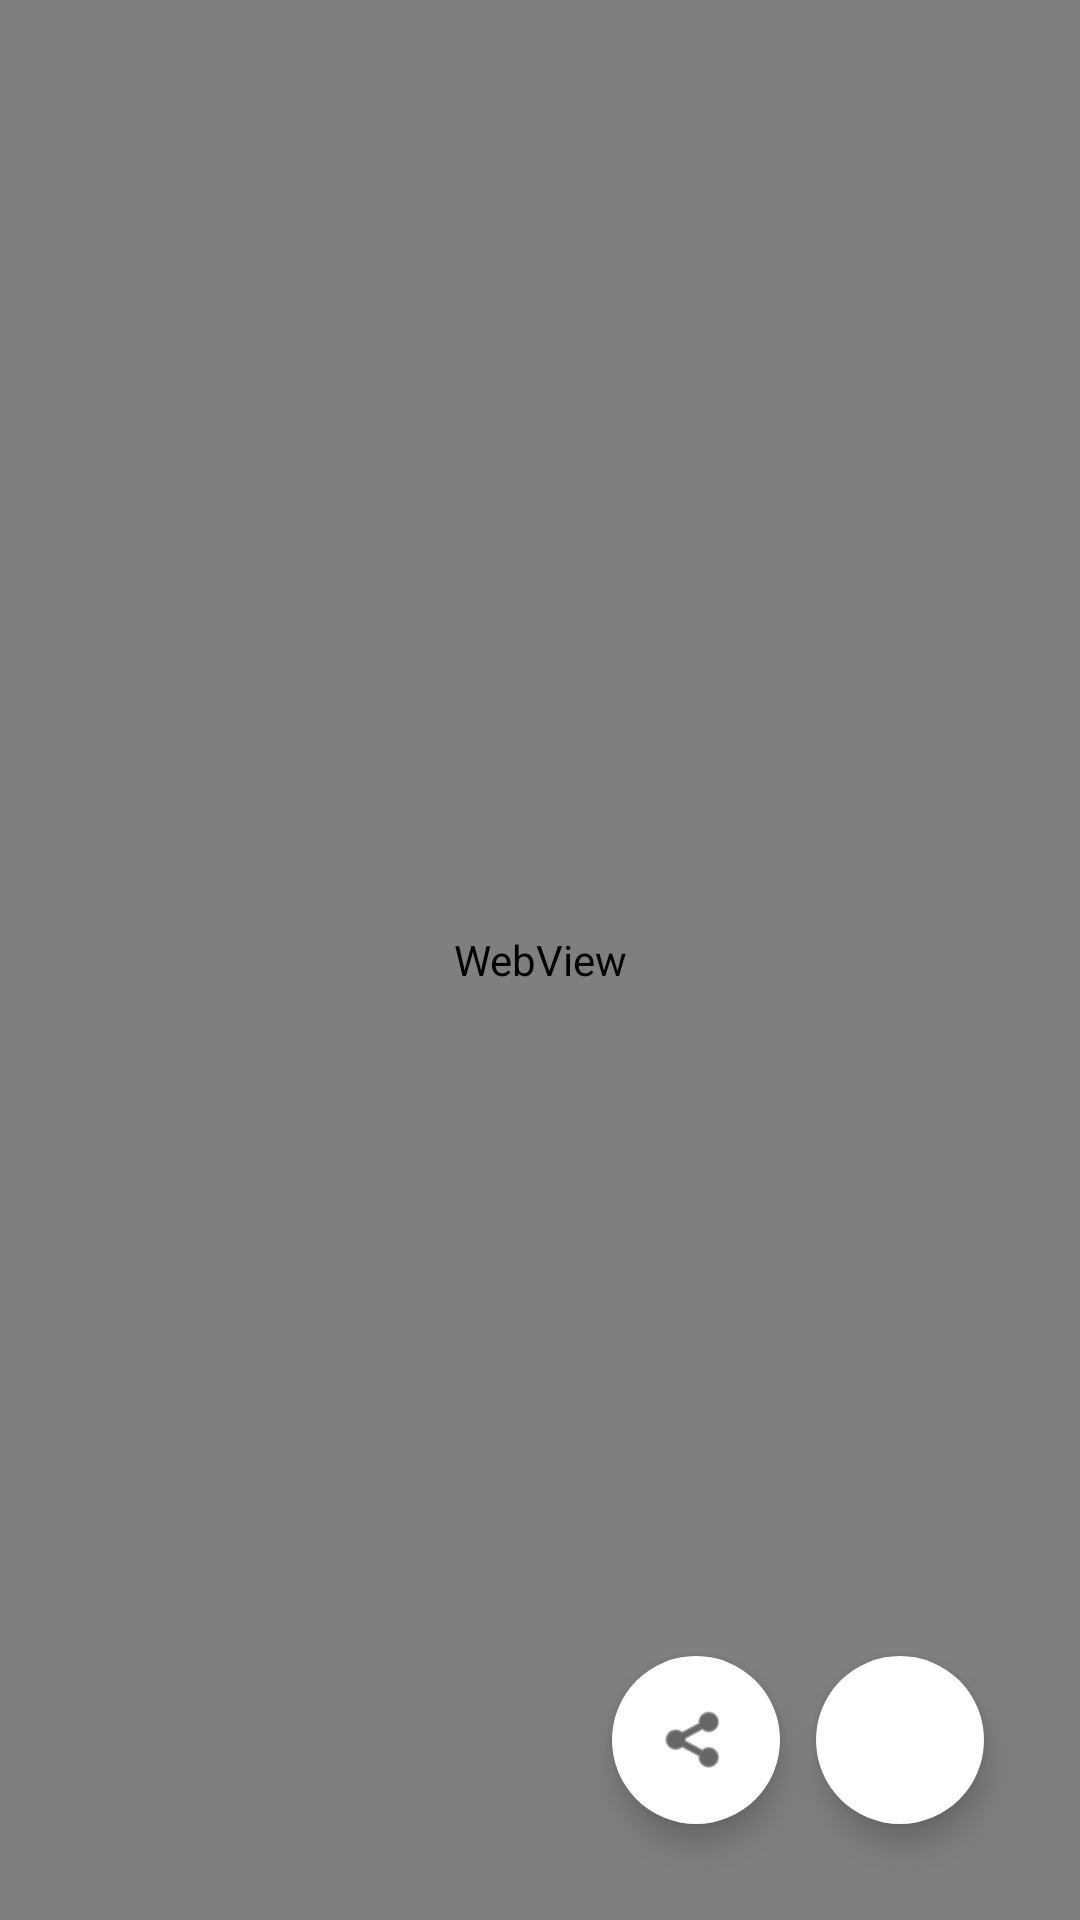

The Android layout XML behind this screen, and the referenced resources:
<!-- AndroidManifest.xml: application theme Theme.NewsApp -->
<!-- res/layout/fragment_article.xml -->
<?xml version="1.0" encoding="utf-8"?>
<androidx.constraintlayout.widget.ConstraintLayout xmlns:android="http://schemas.android.com/apk/res/android"
    xmlns:app="http://schemas.android.com/apk/res-auto"
    android:layout_width="match_parent"
    android:layout_height="match_parent">

    <WebView
        android:id="@+id/webView"
        android:layout_width="match_parent"
        android:layout_height="match_parent" />

    <com.google.android.material.floatingactionbutton.FloatingActionButton
        android:id="@+id/fabFavorite"
        android:layout_width="wrap_content"
        android:layout_height="wrap_content"
        android:src="@drawable/ic_favorite"
        app:fabSize="normal"
        android:backgroundTint="@color/white"
        app:borderWidth="0dp"
        android:layout_marginBottom="32dp"
        android:layout_marginEnd="32dp"
        app:layout_constraintBottom_toBottomOf="parent"
        app:layout_constraintEnd_toEndOf="parent" />

    <com.google.android.material.floatingactionbutton.FloatingActionButton
        android:id="@+id/fabShare"
        android:layout_width="wrap_content"
        android:layout_height="wrap_content"
        android:layout_marginEnd="100dp"
        android:layout_marginBottom="32dp"
        android:tint="@color/black"
        android:backgroundTint="@color/white"
        android:src="@android:drawable/ic_menu_share"
        app:borderWidth="0dp"
        app:fabSize="normal"
        app:layout_constraintBottom_toBottomOf="parent"
        app:layout_constraintEnd_toEndOf="parent" />

</androidx.constraintlayout.widget.ConstraintLayout>
<!-- resources referenced by this layout -->
<resources>
  <color name="black">#FF000000</color>
  <color name="white">#FFFFFFFF</color>
  <style name="Theme.NewsApp" parent="Theme.MaterialComponents.DayNight.DarkActionBar">
          
          <item name="colorPrimary">@color/colorPrimary</item>
          <item name="colorPrimaryVariant">@color/colorPrimaryDark</item>
          <item name="colorOnPrimary">@color/white</item>
          
          <item name="colorSecondary">@color/colorPrimary</item>
          <item name="colorSecondaryVariant">@color/colorPrimaryDark</item>
          <item name="colorOnSecondary">@color/black</item>
          
          <item name="android:statusBarColor" tools:targetApi="l">?attr/colorPrimaryVariant</item>
          
      </style>
  <color name="colorPrimary">#981313</color>
  <color name="colorPrimaryDark">#760000</color>
</resources>
